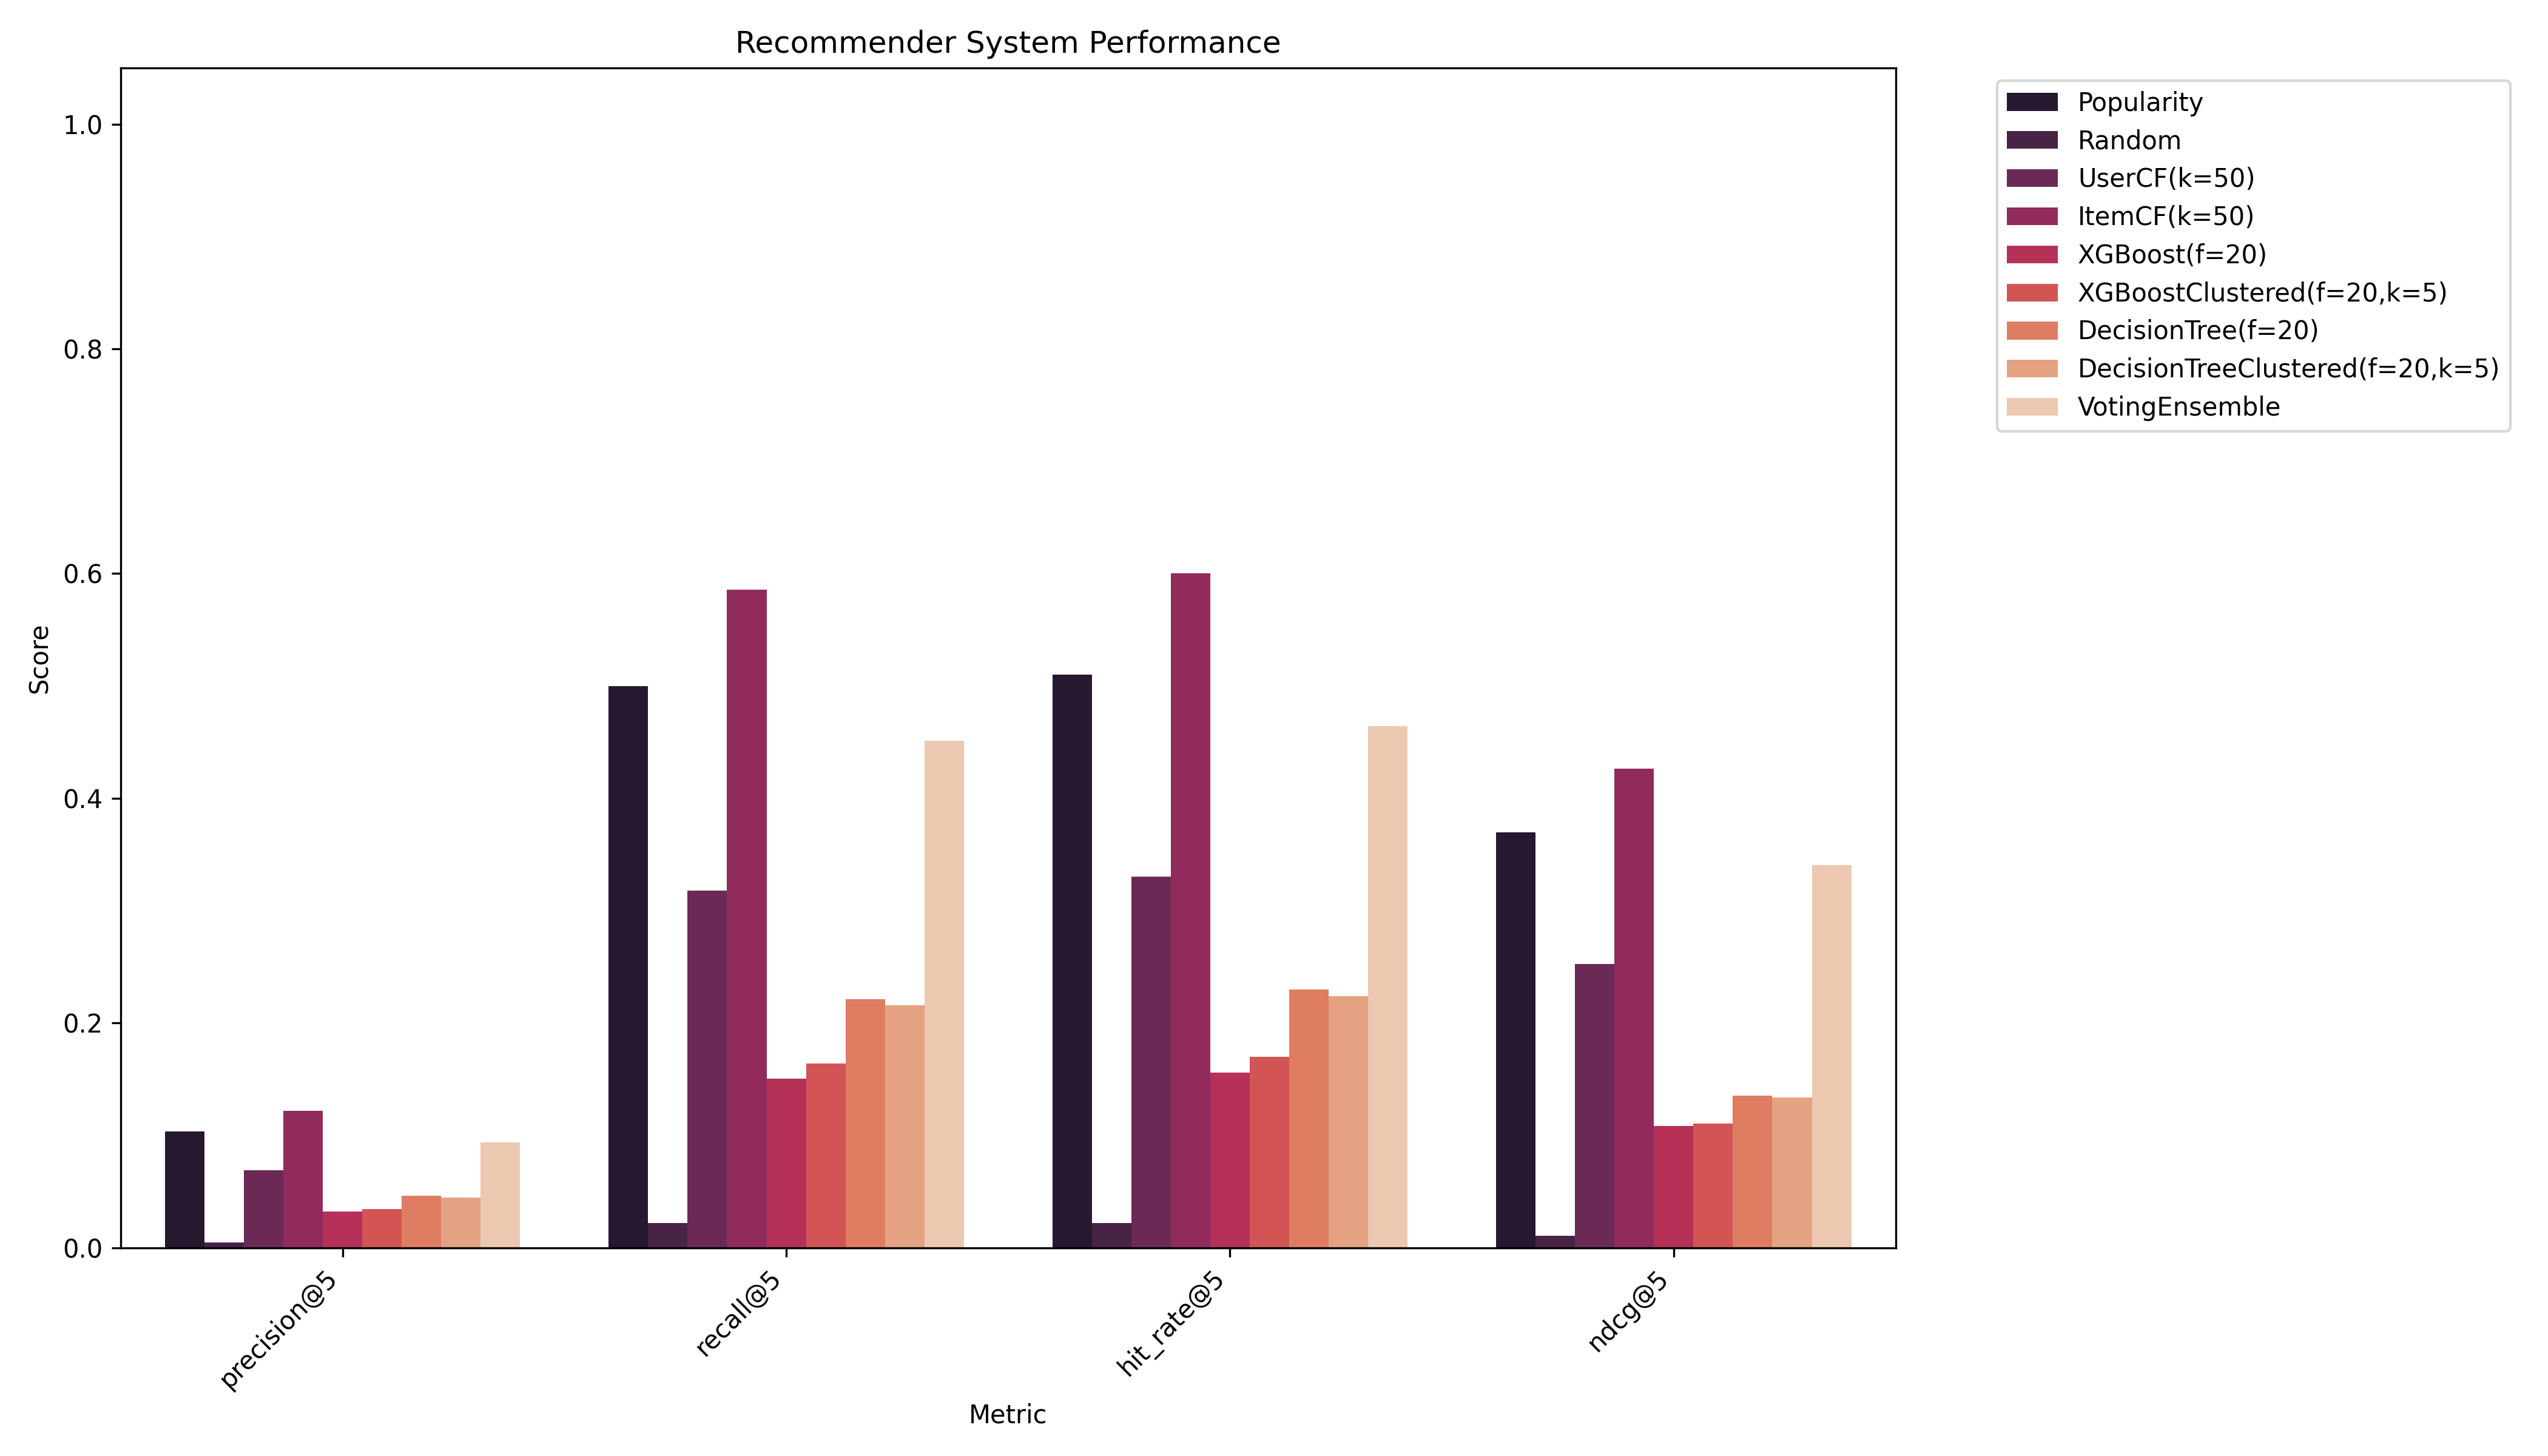

Data behind this chart, as committed beside it:
Model, precision@5, recall@5, hit_rate@5, ndcg@5
Popularity, 0.1036, 0.5, 0.51, 0.3697
Random, 0.0044, 0.022, 0.022, 0.0105
UserCF(k=50), 0.0688, 0.3177, 0.33, 0.2524
ItemCF(k=50), 0.122, 0.5858, 0.6, 0.4263
XGBoost(f=20), 0.032, 0.1505, 0.156, 0.1084
XGBoostClustered(f=20,k=5), 0.0344, 0.164, 0.17, 0.1106
DecisionTree(f=20), 0.046, 0.221, 0.23, 0.1355
DecisionTreeClustered(f=20,k=5), 0.0448, 0.216, 0.224, 0.1338
VotingEnsemble, 0.0936, 0.451, 0.464, 0.3407
